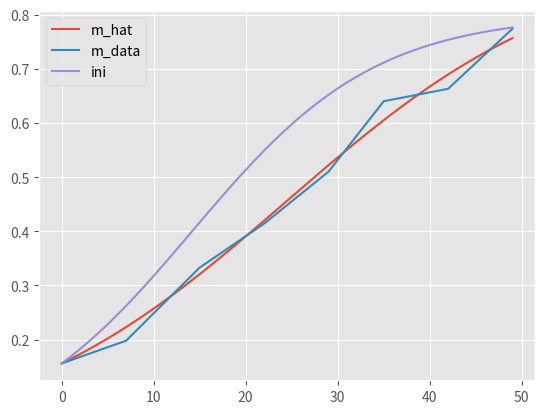

Write Python code to recreate this figure.
# -*- coding: utf-8 -*-
"""
FTE34806 - Modelling of Biobased Production Systems
MSc Biosystems Engineering, WUR
[redacted]
[redacted]

Tutorial for the use of the least_squares method
Exercises 1
"""
import numpy as np
import matplotlib.pyplot as plt
from scipy.interpolate import interp1d
from scipy.optimize import least_squares
import numpy.linalg as LA

plt.style.use('ggplot')

# -- EXERCISE 1.1 --
# Simulation time array
# TODO: define an array for a period that matches the period of measurements
# Notice that the analytical solution is based on the running time. Therefore,
# it's better to start the simulation from t0=0.
t_sim = np.linspace(0.0, 49, 49 + 1)  # [d]

# Initial condition
# TODO: Based on the data below, propose a sensible value for the initial mass
m0 = 0.1  # [kgDM m-2] initial mass

# Organic matter (assumed equal to DM) measured in Wageningen 1995 [gDM m-2]
# Groot and Lantinga (2004)
t_data = np.array([107, 114, 122, 129, 136, 142, 149, 156])
m_data = np.array([0.156, 0.198, 0.333, 0.414, 0.510, 0.640, 0.663, 0.774])
# TODO: this file uses the analytical solution for logistic growth.
# Adjust t_data so that it matches t_sim with t0=0.
t_data = t_data - t_data[0]
f = interp1d(t_data, m_data)
m_original = f(t_sim)


# Define a function to simulate the model output of interest (m)
# as a function of the estimated parameter array 'p'
def fcn_y(p):
    # Model parameters (improved iteratively)
    r, K = p[0], p[1]  # [d-1], [kgDM m-2] model parameters
    # Model output (analytical solution of logistic growth model)
    # TODO: define 'm' based on the analytical solution for logistic growth,
    # using t_sim.
    m = K / (1 + (K - m_data[0]) / m_data[0] * np.exp(-r * t_sim))  # [kgDM m-2]
    return m


# Define a function to calculate the residuals: e(k|p) = z(k)-y(k|p)
# Notice that m_k must be interpolated for measurement instants t_data
def fcn_residuals(p):
    # TODO: calculate m from the model output function 'fcn_y' defined above
    m = fcn_y(p)
    # TODO: create an interpolation function using Scipy interp1d,
    # based on the simulation time and mass arrays
    f_interp = interp1d(t_data, m_data)
    # TODO: call the interpolation function for the measurement instants
    m_k = f_interp(t_sim)
    # TODO: Calculate the residuals (err)
    err = m_k - m
    return err


# Model calibration: least_squares
# TODO: Define an array for the initial guess of r and K (mind the order)
p0 = np.array([0.1, 0.8])  # Initial parameter guess
# TODO: Call the Scipy method least_squares
y_lsq = least_squares(fcn_residuals, p0, '3-point')  # Minimize sum [ e(k|p) ]^2
print(y_lsq)
# Retrieve the calibration results (parameter estimates)
# TODO: Once the code runs and you obtain y_lsq (a dictionary),
# look into y_lsq and identify its elements. Uncomment the line below
# and retrieve the parameter estimates.
p_hat = y_lsq['x']
print(p_hat)

# Simulate the model with initial guess (p0) and estimated parameters (p_hat)
# TODO: define variables m_hat0 (mass from initial parameter guess),
# and m_hat (mass from estimated parameters)
r_hat = p_hat[0]
K_hat = p_hat[1]
m_hat = K_hat / (1 + (K_hat - m_data[0]) / m_data[0] * np.exp(-r_hat * t_sim))
m_ini = p0[1] / (1 + (p0[1] - m_data[0]) / m_data[0] * np.exp(-p0[0] * t_sim))
# Plot results
# TODO: Make a plot for the growth of m_hat0 (dashed line),
# m_hat (continuous line), and mdata (no line, markers)
plt.figure(1)
plt.plot(t_sim, m_hat, label='m_hat')
plt.plot(t_sim, m_original, label='m_data')
plt.plot(t_sim, m_ini, label='ini')
plt.legend()
plt.show()
# -- EXERCISE 1.2 --
# Calibration accuracy

# Jacobian matrix
# TODO: Retrieve the sensitivity matrix (Jacobian) J from y_ls.

# Residuals
# TODO: Retrieve the residuals from y_ls

# Variance of residuals
# TODO: Calculate the variance of residuals

# Covariance matric of parameter estimates
# TODO: Calculate the covariance matrix

# Standard deviations of parameter estimates
# TODO: Calculate the variance and standard error

# Correlation coefficients of parameter estimates
# TODO: Calculate the correlation coefficients
# (you can use a nested for-loop, i.e., a for-loops inside another)


# References

# Groot, J. C., & Lantinga, E. A. (2004). An object-oriented model of the
#  morphological development and digestibility of perennial ryegrass.
# Ecological Modelling, 177(3-4), 297-312.

# Bouman, B.A.M., Schapendonk, A.H.C.M., Stol, W., van Kralingen, D.W.G.
#  (1996) Description of the growth model LINGRA as implemented in CGMS.
#  Quantitative Approaches in Systems Analysis no. 7
#  Fig. 3.4, p. 35
